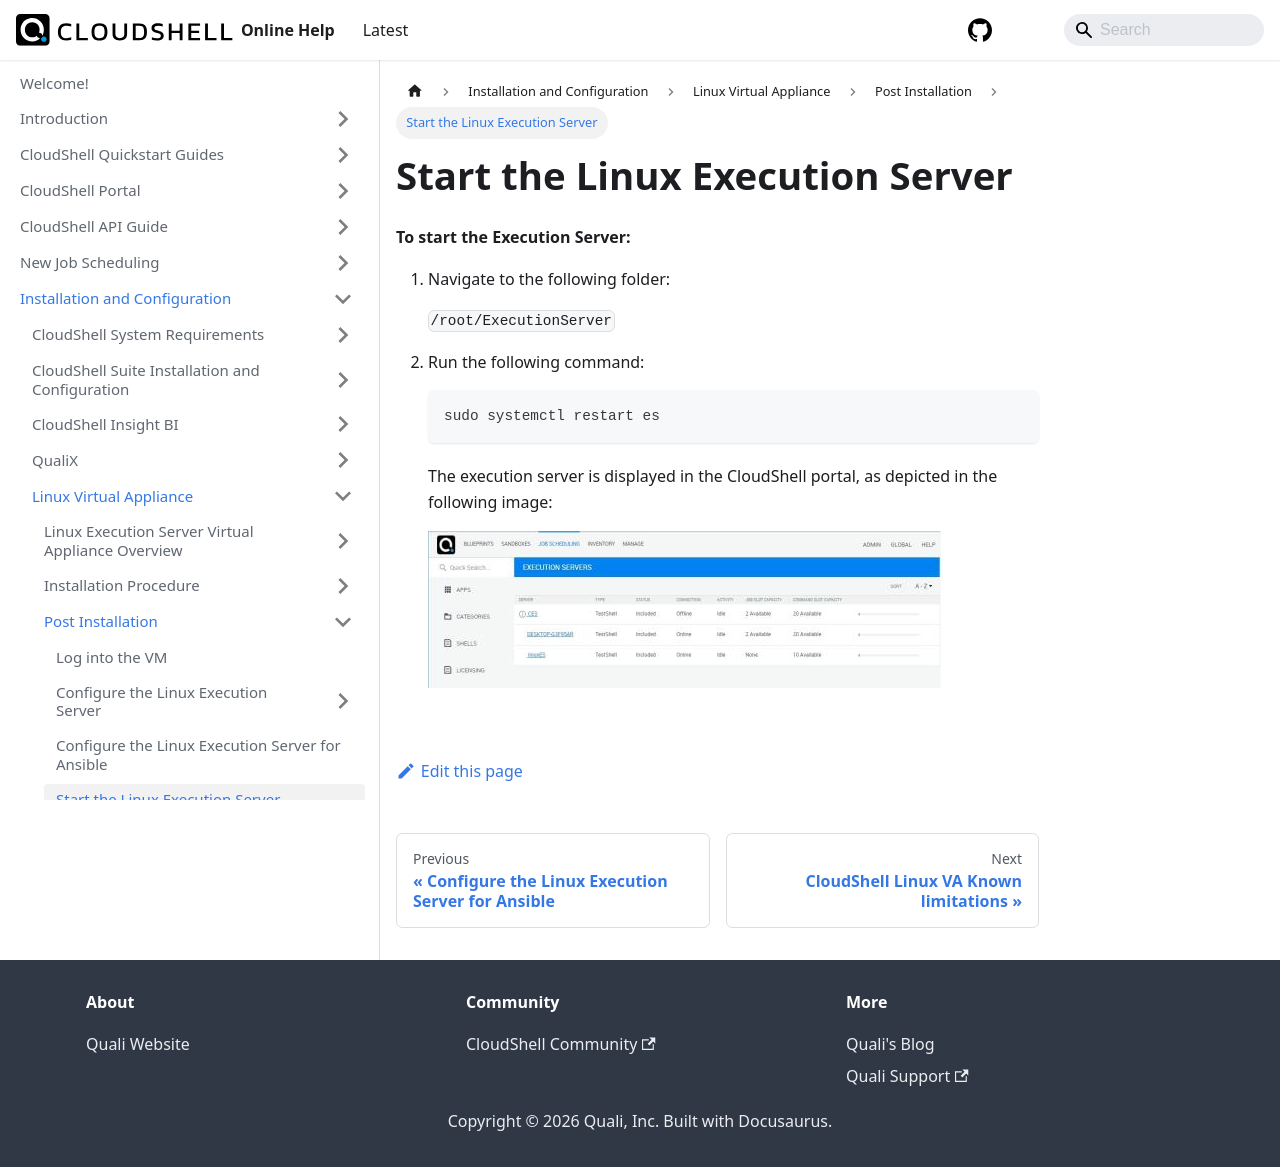

repository: QualiSystems/cloudshell-help · page: install-configure/linux-virtual-appliance/post-installation/start-the-es.html · generator: docusaurus

---
sidebar_position: 4
---

# Start the Linux Execution Server

**To start the Execution Server:**

1. Navigate to the following folder:
    
    `/root/ExecutionServer`
    
2. Run the following command:
    
    ```javascript
    sudo systemctl restart es
    ```
    
    The execution server is displayed in the CloudShell portal, as depicted in the following image:
    
    ![](/Images/Linux2/Starting-the-Execution-Server_513x157.jpg)
